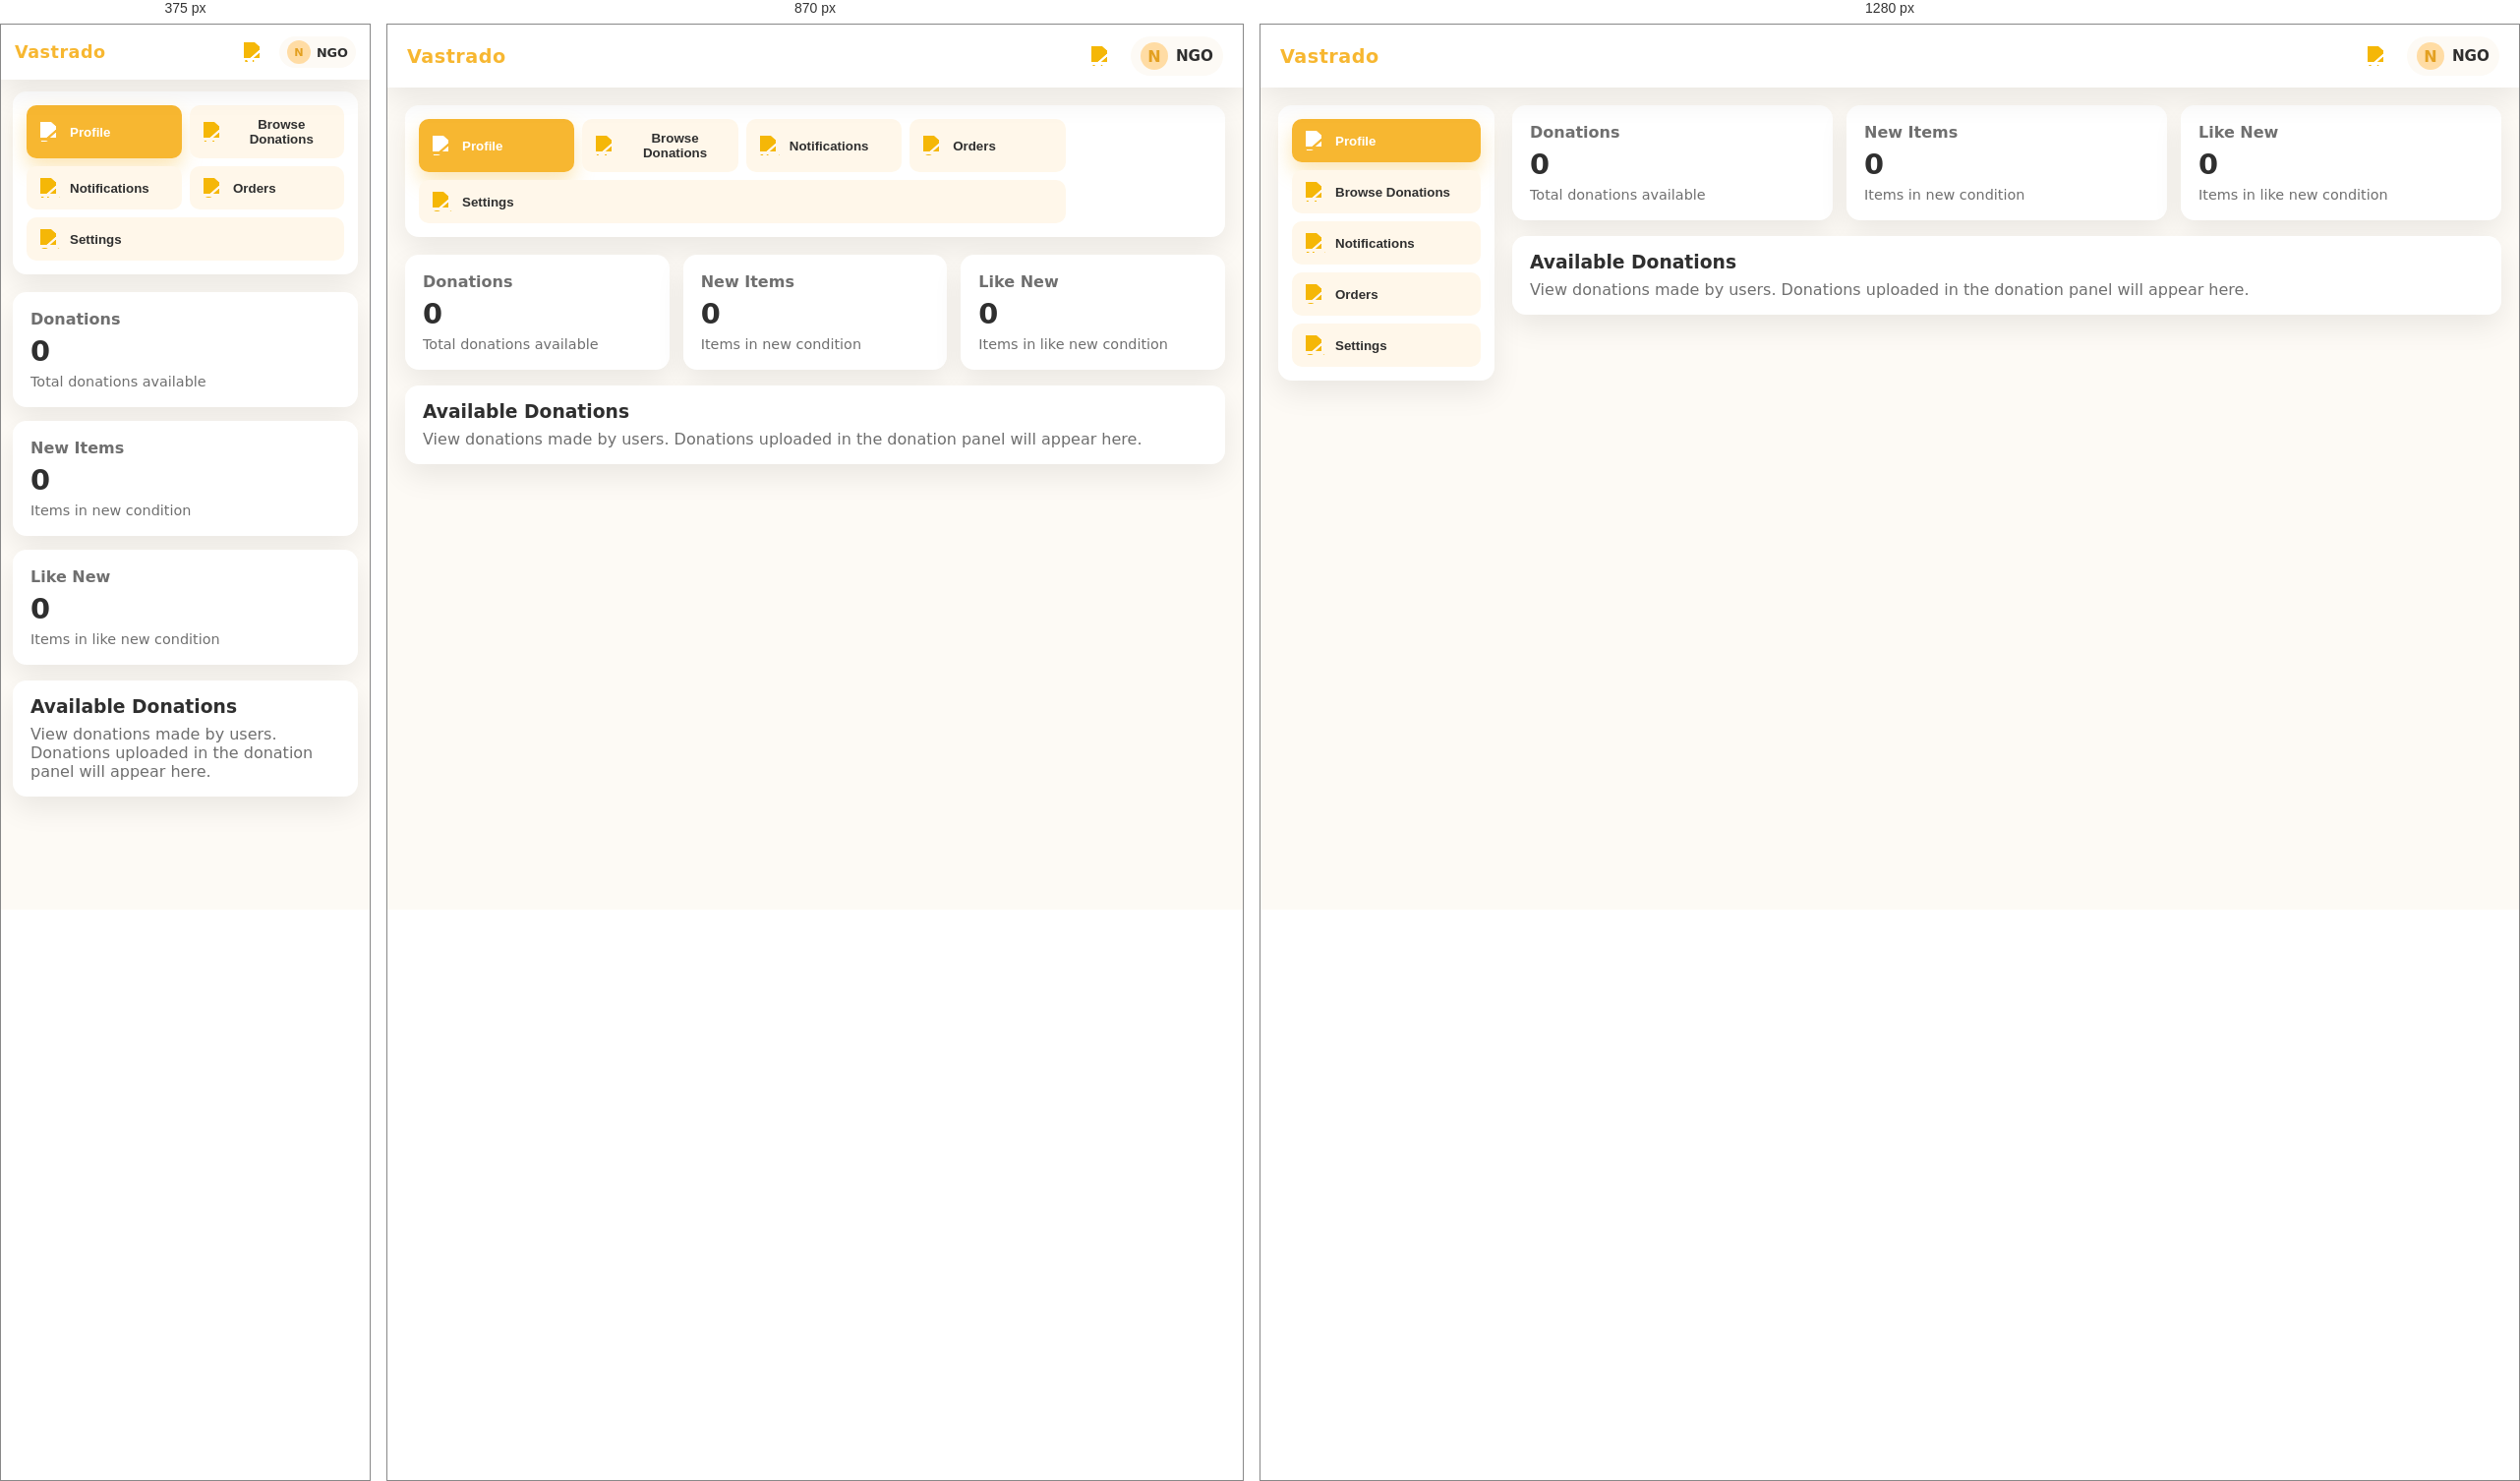
Rendered at 375 px, 870 px and 1280 px, left to right.

<!-- file: index.html -->
<!DOCTYPE html>
<html lang="en">
<head>
    <meta charset="UTF-8">
    <meta name="viewport" content="width=device-width, initial-scale=1.0">
    <title>NGO Dashboard | Vastrado</title>
    <link rel="stylesheet" href="style.css">
    <link rel="preconnect" href="https://fonts.googleapis.com">
    <link rel="preconnect" href="https://fonts.gstatic.com" crossorigin>
    <link href="https://fonts.googleapis.com/css2?family=Inter:wght@400;500;600;700&display=swap" rel="stylesheet">
</head>
<body>
    <div class="app-shell">
        <header class="topbar">
            <div class="brand">Vastrado</div>
            <div class="top-actions">
                <button class="ghost-btn" aria-label="Notifications">
                    <img src="images/notification.png" alt="Notifications" class="topbar-icon">
                </button>
                <div class="profile" id="profileDropdown">
                    <span class="avatar" id="avatar">N</span>
                    <span class="profile-name" id="profileName">NGO</span>
                    <div class="profile-dropdown" id="profileDropdownMenu" style="display: none;">
                        <button class="dropdown-item" id="logoutBtn">
                            <span>🚪</span>
                            <span>Log Out</span>
                        </button>
                    </div>
                </div>
            </div>
        </header>

        <div class="layout">
            <aside class="sidebar">
                <nav class="menu">
                    <button class="menu-item active" data-section="profile">
                        <img src="images/profile.png" alt="Profile" class="menu-icon"> Profile
                    </button>
                    <button class="menu-item" data-section="listings">
                        <img src="images/browse.png" alt="Listings" class="menu-icon"> Browse Donations
                    </button>
                    <button class="menu-item" data-section="notifications">
                        <img src="images/notification.png" alt="Notifications" class="menu-icon"> Notifications <span class="notif-badge" id="notifBadge" style="display:none;">0</span>
                    </button>
                    <button class="menu-item" data-section="orders">
                        <img src="images/order.png" alt="Orders" class="menu-icon"> Orders
                    </button>
                    <button class="menu-item" data-section="settings">
                        <img src="images/settings.png" alt="Settings" class="menu-icon"> Settings
                    </button>
                </nav>
            </aside>

            <main class="content">
                <div class="content-section" data-section="profile">
                    <section class="stats-grid">
                        <article class="card stat-card">
                        <p class="stat-label">Donations</p>
                        <h2 class="stat-value" id="listingsCount">0</h2>
                        <p class="stat-sub">Total donations available</p>
                        </article>
                        <article class="card stat-card">
                        <p class="stat-label">New Items</p>
                        <h2 class="stat-value" id="salesCount">0</h2>
                        <p class="stat-sub">Items in new condition</p>
                        </article>
                        <article class="card stat-card">
                        <p class="stat-label">Like New</p>
                        <h2 class="stat-value" id="pendingCount">0</h2>
                        <p class="stat-sub">Items in like new condition</p>
                        </article>
                    </section>

                    <section class="card list-placeholder">
                        <h3>Available Donations</h3>
                        <p class="muted">View donations made by users. Donations uploaded in the donation panel will appear here.</p>
                    </section>
                </div>

                <div class="content-section" data-section="listings" style="display: none;">
                    <section class="card listings-container">
                        <h3>Available Donations</h3>
                        <p class="muted">View donations made by users from the donation panel.</p>
                        <div class="listings-grid" id="listingsGrid">
                            <!-- Donations from donation panel will be displayed here -->
                        </div>
                    </section>
                </div>

                <!-- Detail Modal -->
                <div class="modal-overlay" id="detailModal" style="display: none;">
                    <div class="modal-content">
                        <button class="modal-close" id="closeModal">×</button>
                        <div class="modal-body" id="modalBody">
                            <!-- Details will be shown here -->
                        </div>
                    </div>
                </div>


                <!-- Logout Confirmation Modal -->
                <div class="modal-overlay" id="logoutConfirmModal" style="display: none;">
                    <div class="modal-content confirm-modal">
                        <div class="confirm-icon">🚪</div>
                        <h3 class="confirm-title">Log Out</h3>
                        <p class="confirm-message">Are you sure you want to log out? All your session data will be cleared.</p>
                        <div class="confirm-actions">
                            <button class="confirm-btn cancel-confirm-btn" id="cancelLogoutBtn">Cancel</button>
                            <button class="confirm-btn delete-confirm-btn" id="confirmLogoutBtn">Log Out</button>
                        </div>
                    </div>
                </div>

                <div class="content-section" data-section="notifications" style="display: none;">
                    <section class="card">
                        <h3>Notifications</h3>
                        <p class="muted">Chat requests and updates from buyers.</p>
                        <div class="notifications-list" id="notificationsList">
                            <p class="muted" style="padding: 20px; text-align: center;">No notifications yet</p>
                        </div>
                    </section>
                </div>


                <!-- Success Modal -->
                <div class="modal-overlay" id="successModal" style="display: none;">
                    <div class="modal-content success-modal">
                        <div class="success-modal-body">
                            <div class="success-icon">✓</div>
                            <h2 id="successTitle">Success!</h2>
                            <p id="successMessage">Your action was completed successfully.</p>
                            <button class="success-ok-btn" id="successOkBtn">OK</button>
                        </div>
                    </div>
                </div>

                <div class="content-section" data-section="orders" style="display: none;">
                    <section class="card">
                        <h3>Completed Sales</h3>
                        <p class="muted">Your confirmed sales will appear here.</p>
                        <div class="orders-list" id="ngoOrdersList">
                            <p class="muted" style="padding: 20px; text-align: center;">No completed sales yet.</p>
                        </div>
                    </section>
                </div>

                <div class="content-section" data-section="settings" style="display: none;">
                    <section class="card settings-card">
                        <div class="settings-header">
                            <h3>Settings</h3>
                            <p class="muted">Personalize your workspace.</p>
                        </div>
                        <div class="setting-row">
                            <div>
                                <p class="setting-label">Theme</p>
                                <p class="muted small">Choose your preferred look.</p>
                            </div>
                            <div class="theme-pills" id="themePills">
                                <button class="pill" data-theme="light">Light</button>
                                <button class="pill" data-theme="grey">Grey</button>
                                <button class="pill" data-theme="dark">Dark</button>
                            </div>
                        </div>
                        <div class="setting-row">
                            <div>
                                <p class="setting-label">Notifications</p>
                                <p class="muted small">Stay updated about orders.</p>
                            </div>
                            <label class="toggle">
                                <input type="checkbox" id="notifyToggle" checked>
                                <span class="toggle-slider"></span>
                            </label>
                        </div>
                    </section>
                </div>
            </main>
        </div>
    </div>

    <script src="script.js"></script>
</body>
</html>



/* @media block from style.css */
@media (max-width: 1020px) {
    .layout {
        grid-template-columns: 1fr;
    }
    .sidebar {
        display: flex;
        flex-wrap: wrap;
        gap: 8px;
    }
    .menu {
        flex-direction: row;
        flex-wrap: wrap;
    }
    .menu-item {
        flex: 1 1 140px;
        text-align: center;
    }
}

/* @media block from style.css */
@media (max-width: 720px) {
    .topbar {
        flex-direction: row;
        justify-content: space-between;
        align-items: center;
        height: 56px;
        padding: 0 14px;
    }
    .brand {
        font-size: 1.1rem;
    }
    .top-actions {
        gap: 8px;
    }
    .ghost-btn {
        font-size: 1rem;
    }
    .profile {
        padding: 4px 8px;
        gap: 6px;
    }
    .avatar {
        width: 24px;
        height: 24px;
        font-size: 0.7rem;
    }
    .profile-name {
        font-size: 0.8rem;
    }
    .layout {
        padding: 12px;
    }
    .upload-highlight {
        flex-direction: column;
        align-items: flex-start;
    }
    .upload-btn {
        width: 100%;
    }
    .form-row {
        grid-template-columns: 1fr;
        gap: 16px;
    }
    .form-actions {
        flex-direction: column-reverse;
    }
    .cancel-btn,
    .submit-btn {
        width: 100%;
    }
    
    /* Settings mobile fixes */
    .settings-card {
        width: 100%;
        overflow: hidden;
    }
    .setting-row {
        flex-direction: column;
        align-items: flex-start;
        gap: 10px;
    }
    .theme-pills {
        flex-wrap: wrap;
        width: 100%;
    }
    .pill {
        padding: 6px 10px;
        font-size: 0.85rem;
    }
    .toggle {
        width: 44px;
        height: 24px;
    }
    .toggle-slider:before {
        height: 18px;
        width: 18px;
    }
    .toggle input:checked + .toggle-slider:before {
        transform: translateX(18px);
    }
}

/* @media block from style.css */
@media (max-width: 300px) {
    .topbar {
        flex-direction: row;
        justify-content: space-between;
        align-items: center;
        height: 48px;
        padding: 0 10px;
    }
    .brand {
        font-size: 0.95rem;
    }
    .top-actions {
        gap: 6px;
    }
    .ghost-btn {
        font-size: 0.9rem;
        padding: 4px;
    }
    .profile {
        padding: 3px 6px;
        gap: 4px;
    }
    .avatar {
        width: 22px;
        height: 22px;
        font-size: 0.65rem;
    }
    .profile-name {
        display: none; /* Hide name on very small screens, keep avatar */
    }
}

/* @media block from style.css */
@media (max-width: 720px) {
    .listings-grid {
        grid-template-columns: 1fr;
        gap: 16px;
    }
    .modal-content {
        max-width: 100%;
        margin: 10px;
    }
    .modal-body {
        padding: 24px;
    }
    .confirm-modal {
        padding: 32px 24px;
        max-width: 90%;
    }
    .confirm-icon {
        font-size: 3rem;
    }
    .confirm-actions {
        flex-direction: column;
    }
    .confirm-btn {
        width: 100%;
    }
}

/* @media block from style.css */
@media (max-width: 720px) {
    .chat-layout {
        grid-template-columns: 1fr;
        display: flex;
        flex-direction: column;
    }
    .chat-sidebar {
        display: flex;
        flex-direction: column;
        border-right: none;
        border-bottom: 1px solid var(--border-color);
        max-height: 200px;
        overflow-y: auto;
    }
    .chat-main {
        flex: 1;
        min-height: 300px;
    }
    .chat-message {
        max-width: 85%;
    }
}